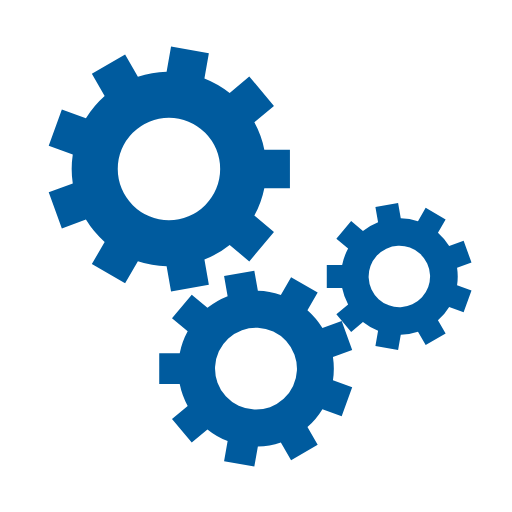
t = 0.00 s
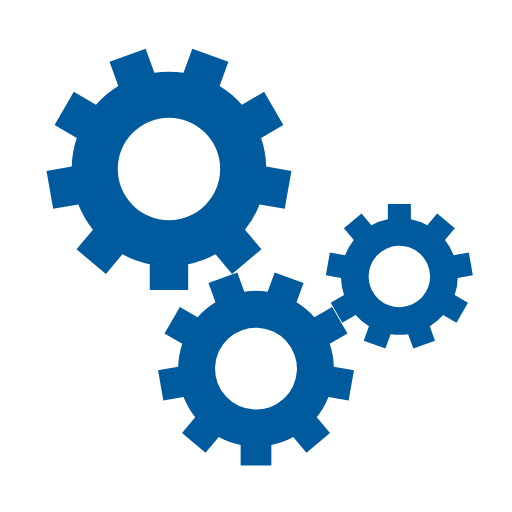
t = 0.38 s
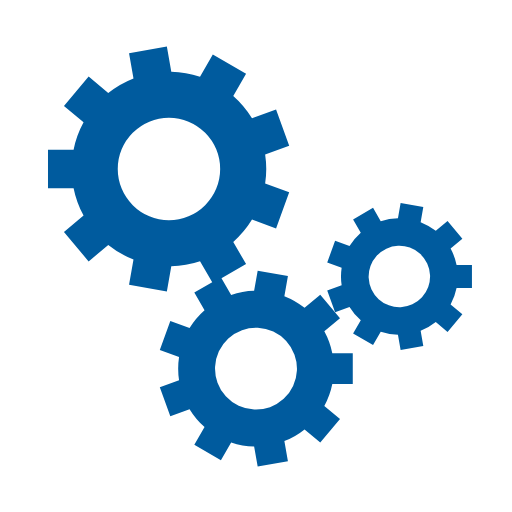
t = 0.75 s
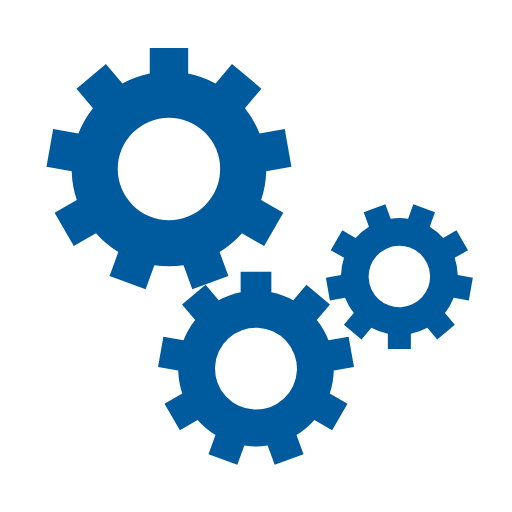
t = 1.13 s

The animated SVG that drew these frames (rendered in a browser with its animation timeline set to each time). Animation: 3 SMIL elements (animateTransform=3); one cycle of 1.50 s, repeats indefinitely.

<svg class="lds-gear-set" width="100%" height="100%" xmlns="http://www.w3.org/2000/svg" xmlns:xlink="http://www.w3.org/1999/xlink" viewBox="0 0 100 100" preserveAspectRatio="xMidYMid" style="background: none;"><g transform="translate(50 50)"> <g transform="translate(-17 -17) scale(0.5)"> <g transform="rotate(305.453)">
<animateTransform attributeName="transform" type="rotate" values="0;360" keyTimes="0;1" dur="1.5s" begin="0s" repeatCount="indefinite"></animateTransform><path d="M37.25251669350676 -7.5 L47.25251669350676 -7.5 L47.25251669350676 7.5 L37.25251669350676 7.5 A38 38 0 0 1 33.35799047790687 18.20012283683478 L33.35799047790687 18.20012283683478 L41.01843490909665 24.627998933700173 L31.376620763798556 36.118665580484844 L23.716176332608775 29.69078948361945 A38 38 0 0 1 13.854889784925918 35.384205926480185 L13.854889784925918 35.384205926480185 L15.591371561595222 45.23228345660226 L0.8192552664120935 47.83700612160622 L-0.9172265102572107 37.98892859148414 A38 38 0 0 1 -12.131067818370088 36.01162581148074 L-12.131067818370088 36.01162581148074 L-17.131067818370084 44.67187984932513 L-30.121448875136657 37.17187984932514 L-25.12144887513666 28.511625811480744 A38 38 0 0 1 -32.44076396764965 19.788805754649363 L-32.44076396764965 19.788805754649363 L-41.83769017550873 23.209007187906053 L-46.967992325393766 9.113617876117436 L-37.571066117534684 5.693416442860747 A38 38 0 0 1 -37.571066117534684 -5.6934164428607374 L-37.571066117534684 -5.6934164428607374 L-46.967992325393766 -9.113617876117424 L-41.83769017550874 -23.209007187906046 L-32.44076396764966 -19.78880575464936 A38 38 0 0 1 -25.121448875136682 -28.511625811480727 L-25.121448875136682 -28.511625811480727 L-30.121448875136686 -37.17187984932511 L-17.1310678183701 -44.67187984932512 L-12.131067818370097 -36.011625811480734 A38 38 0 0 1 -0.9172265102572368 -37.98892859148414 L-0.9172265102572368 -37.98892859148414 L0.8192552664120629 -47.83700612160622 L15.59137156159521 -45.232283456602275 L13.854889784925911 -35.38420592648019 A38 38 0 0 1 23.716176332608754 -29.690789483619465 L23.716176332608754 -29.690789483619465 L31.376620763798535 -36.11866558048486 L41.01843490909665 -24.627998933700177 L33.35799047790687 -18.20012283683478 A38 38 0 0 1 37.252516693506756 -7.500000000000021 M0 -20A20 20 0 1 0 0 20 A20 20 0 1 0 0 -20" fill="#005b9e"></path></g></g> <g transform="translate(0 22) scale(0.4)"> <g transform="rotate(34.5467)">
<animateTransform attributeName="transform" type="rotate" values="360;0" keyTimes="0;1" dur="1.5s" begin="-0.08333333333333333s" repeatCount="indefinite"></animateTransform><path d="M37.25251669350676 -7.5 L47.25251669350676 -7.5 L47.25251669350676 7.5 L37.25251669350676 7.5 A38 38 0 0 1 33.35799047790687 18.20012283683478 L33.35799047790687 18.20012283683478 L41.01843490909665 24.627998933700173 L31.376620763798556 36.118665580484844 L23.716176332608775 29.69078948361945 A38 38 0 0 1 13.854889784925918 35.384205926480185 L13.854889784925918 35.384205926480185 L15.591371561595222 45.23228345660226 L0.8192552664120935 47.83700612160622 L-0.9172265102572107 37.98892859148414 A38 38 0 0 1 -12.131067818370088 36.01162581148074 L-12.131067818370088 36.01162581148074 L-17.131067818370084 44.67187984932513 L-30.121448875136657 37.17187984932514 L-25.12144887513666 28.511625811480744 A38 38 0 0 1 -32.44076396764965 19.788805754649363 L-32.44076396764965 19.788805754649363 L-41.83769017550873 23.209007187906053 L-46.967992325393766 9.113617876117436 L-37.571066117534684 5.693416442860747 A38 38 0 0 1 -37.571066117534684 -5.6934164428607374 L-37.571066117534684 -5.6934164428607374 L-46.967992325393766 -9.113617876117424 L-41.83769017550874 -23.209007187906046 L-32.44076396764966 -19.78880575464936 A38 38 0 0 1 -25.121448875136682 -28.511625811480727 L-25.121448875136682 -28.511625811480727 L-30.121448875136686 -37.17187984932511 L-17.1310678183701 -44.67187984932512 L-12.131067818370097 -36.011625811480734 A38 38 0 0 1 -0.9172265102572368 -37.98892859148414 L-0.9172265102572368 -37.98892859148414 L0.8192552664120629 -47.83700612160622 L15.59137156159521 -45.232283456602275 L13.854889784925911 -35.38420592648019 A38 38 0 0 1 23.716176332608754 -29.690789483619465 L23.716176332608754 -29.690789483619465 L31.376620763798535 -36.11866558048486 L41.01843490909665 -24.627998933700177 L33.35799047790687 -18.20012283683478 A38 38 0 0 1 37.252516693506756 -7.500000000000021 M0 -20A20 20 0 1 0 0 20 A20 20 0 1 0 0 -20" fill="#005b9e"></path></g></g> <g transform="translate(28 4) scale(0.3)"> <g transform="rotate(325.453)">
<animateTransform attributeName="transform" type="rotate" values="0;360" keyTimes="0;1" dur="1.5s" begin="-0.08333333333333333s" repeatCount="indefinite"></animateTransform><path d="M37.25251669350676 -7.5 L47.25251669350676 -7.5 L47.25251669350676 7.5 L37.25251669350676 7.5 A38 38 0 0 1 33.35799047790687 18.20012283683478 L33.35799047790687 18.20012283683478 L41.01843490909665 24.627998933700173 L31.376620763798556 36.118665580484844 L23.716176332608775 29.69078948361945 A38 38 0 0 1 13.854889784925918 35.384205926480185 L13.854889784925918 35.384205926480185 L15.591371561595222 45.23228345660226 L0.8192552664120935 47.83700612160622 L-0.9172265102572107 37.98892859148414 A38 38 0 0 1 -12.131067818370088 36.01162581148074 L-12.131067818370088 36.01162581148074 L-17.131067818370084 44.67187984932513 L-30.121448875136657 37.17187984932514 L-25.12144887513666 28.511625811480744 A38 38 0 0 1 -32.44076396764965 19.788805754649363 L-32.44076396764965 19.788805754649363 L-41.83769017550873 23.209007187906053 L-46.967992325393766 9.113617876117436 L-37.571066117534684 5.693416442860747 A38 38 0 0 1 -37.571066117534684 -5.6934164428607374 L-37.571066117534684 -5.6934164428607374 L-46.967992325393766 -9.113617876117424 L-41.83769017550874 -23.209007187906046 L-32.44076396764966 -19.78880575464936 A38 38 0 0 1 -25.121448875136682 -28.511625811480727 L-25.121448875136682 -28.511625811480727 L-30.121448875136686 -37.17187984932511 L-17.1310678183701 -44.67187984932512 L-12.131067818370097 -36.011625811480734 A38 38 0 0 1 -0.9172265102572368 -37.98892859148414 L-0.9172265102572368 -37.98892859148414 L0.8192552664120629 -47.83700612160622 L15.59137156159521 -45.232283456602275 L13.854889784925911 -35.38420592648019 A38 38 0 0 1 23.716176332608754 -29.690789483619465 L23.716176332608754 -29.690789483619465 L31.376620763798535 -36.11866558048486 L41.01843490909665 -24.627998933700177 L33.35799047790687 -18.20012283683478 A38 38 0 0 1 37.252516693506756 -7.500000000000021 M0 -20A20 20 0 1 0 0 20 A20 20 0 1 0 0 -20" fill="#005b9e"></path></g></g></g></svg>
